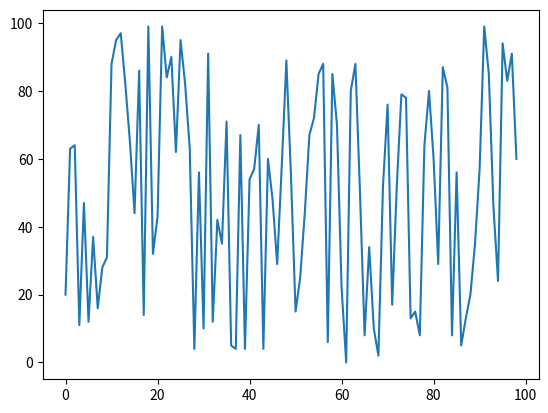

Reproduce this figure in Python.
import numpy as np
import matplotlib.pyplot as plt


A = np.random.randint(10, size=(1, 4))
print(A)
B = np.random.randint(10, size=(4, 1))
print(B)
C = A + B
print(C)
D = np.random.randint(100, size=(100, 4))
print(D)

plt.plot(D[:99, :1])
plt.show()
